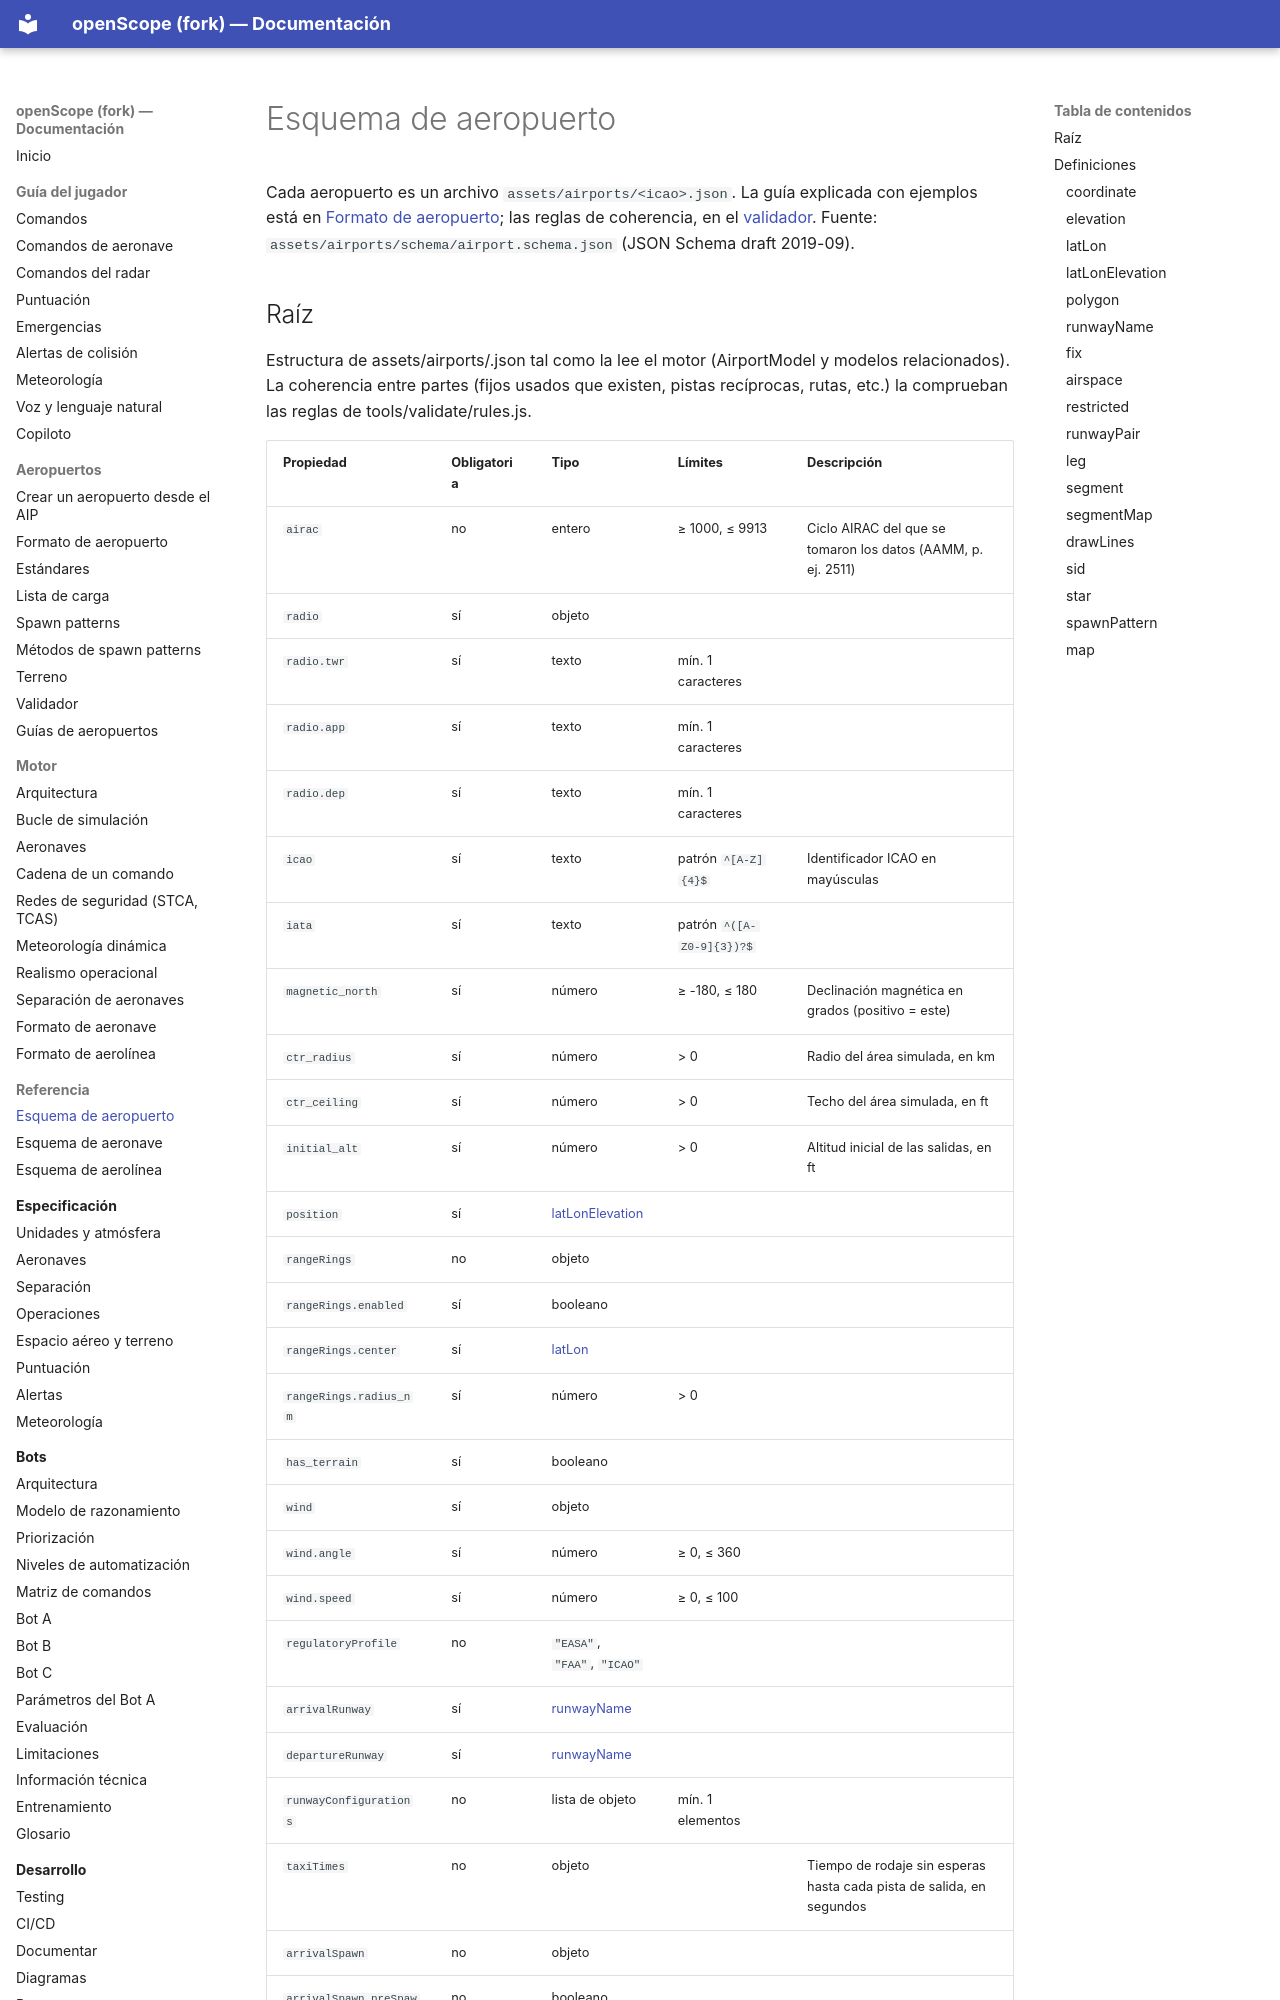

repository: jossseluuu/openScope · page: referencia/esquema-aeropuerto/index.html · generator: mkdocs

<!-- Página generada por tools/docs/generate-schema-docs.js desde el schema. No la edites a mano. -->

# Esquema de aeropuerto

Cada aeropuerto es un archivo `assets/airports/<icao>.json`. La guía explicada con ejemplos está en [Formato de aeropuerto](../aeropuertos/formato-aeropuerto.md); las reglas de coherencia, en el [validador](../aeropuertos/validador.md). Fuente: `assets/airports/schema/airport.schema.json` (JSON Schema draft 2019-09).
